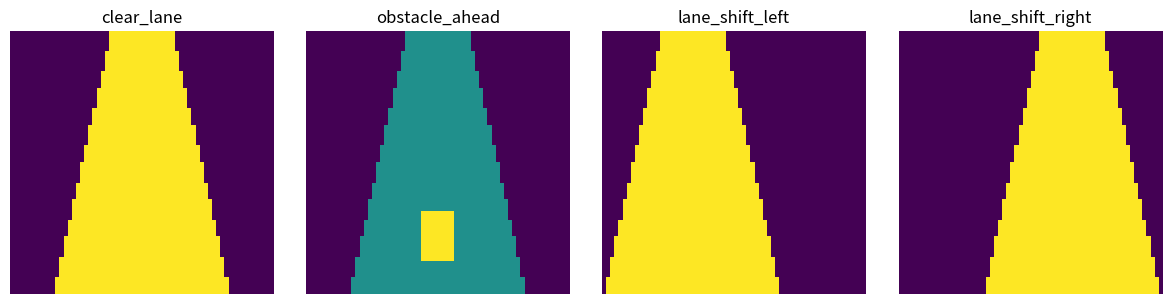

The matplotlib source for this figure:
import numpy as np
import matplotlib.pyplot as plt

def make_scene(obstacle_center=False, lane_shift=0):
    h, w = 64, 64
    mask = np.zeros((h, w), dtype=int)
    center = w // 2 + lane_shift

    for y in range(h):
        half_width = int(8 + y * 0.22)
        left = max(0, center - half_width)
        right = min(w, center + half_width)
        mask[y, left:right] = 1

    if obstacle_center:
        mask[44:56, 28:36] = 2

    return mask

scenes = {
    "clear_lane": make_scene(False, 0),
    "obstacle_ahead": make_scene(True, 0),
    "lane_shift_left": make_scene(False, -10),
    "lane_shift_right": make_scene(False, 10),
}

fig, axes = plt.subplots(1, 4, figsize=(12, 3))
for ax, (name, mask) in zip(axes, scenes.items()):
    ax.imshow(mask, cmap="viridis")
    ax.set_title(name)
    ax.axis("off")
plt.tight_layout()

def extract_features(mask):
    h, w = mask.shape
    ego_window = mask[h-20:h-4, w//2-6:w//2+6]
    obstacle_ahead = np.any(ego_window == 2)

    road_pixels = np.argwhere(mask == 1)
    road_coverage = len(road_pixels) / mask.size
    lower_half = road_pixels[road_pixels[:, 0] > h // 2]

    if len(lower_half) == 0:
        lane_offset = 0
    else:
        lane_center = lower_half[:, 1].mean()
        lane_offset = lane_center - (w / 2)

    return {
        "road_coverage": road_coverage,
        "lane_offset": lane_offset,
        "obstacle_ahead": obstacle_ahead,
    }


def policy(features):
    if features["obstacle_ahead"]:
        return "stop", "Obstacle detected in the ego path."
    if features["road_coverage"] < 0.15:
        return "slow_down", "Low drivable-area confidence."
    if features["lane_offset"] < -5:
        return "steer_left", "Lane center is left of the ego centerline."
    if features["lane_offset"] > 5:
        return "steer_right", "Lane center is right of the ego centerline."
    return "keep_lane", "Drivable area is centered and clear."


for name, mask in scenes.items():
    features = extract_features(mask)
    action, reason = policy(features)
    print(name, features, "=>", action, "|", reason)
